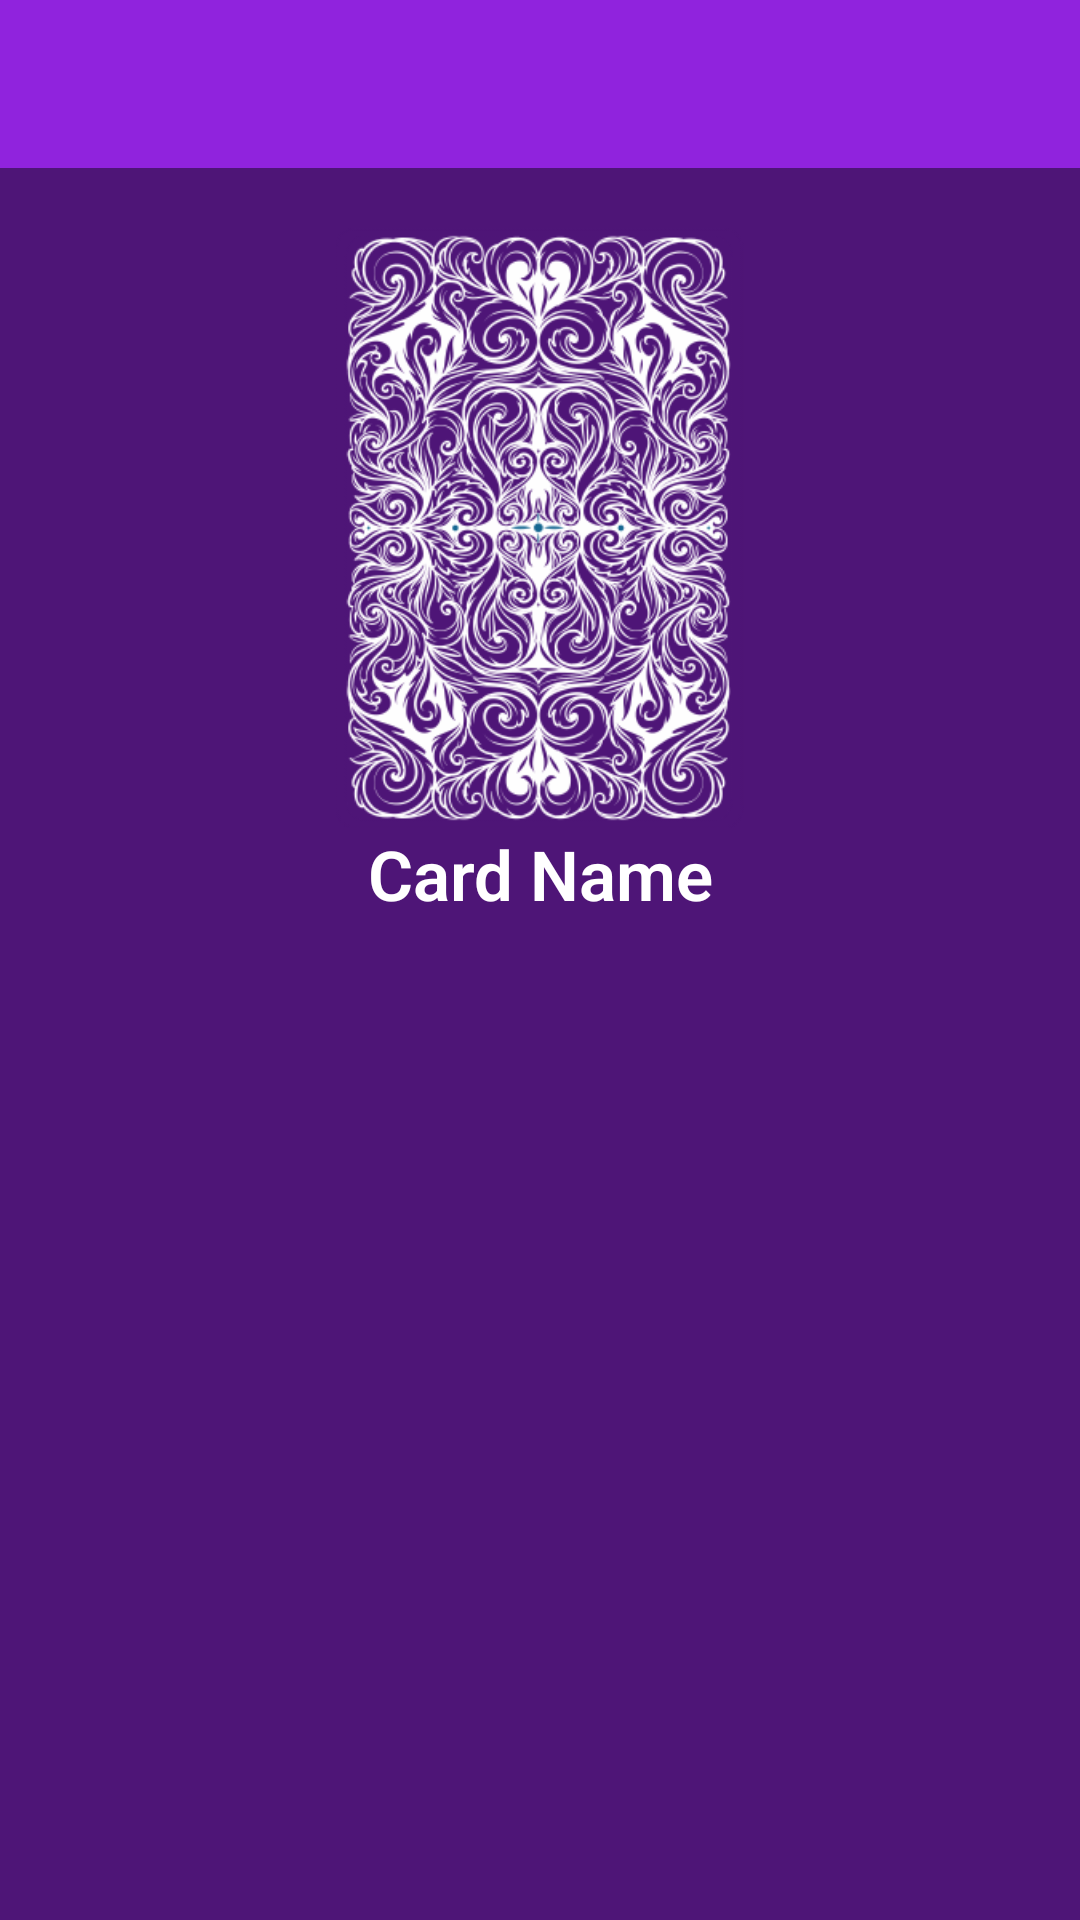

Produce the Android XML layout that renders to this screen, including the resource entries it uses.
<!-- AndroidManifest.xml: application theme Theme.Horoscope -->
<!-- res/layout/activity_tarot_detail.xml -->
<?xml version="1.0" encoding="utf-8"?>
<androidx.constraintlayout.widget.ConstraintLayout xmlns:android="http://schemas.android.com/apk/res/android"
    xmlns:app="http://schemas.android.com/apk/res-auto"
    xmlns:tools="http://schemas.android.com/tools"
    android:layout_width="match_parent"
    android:layout_height="match_parent"
    android:background="@color/purple_700"
    tools:context=".Activity.TarotDetailActivity">

    <androidx.appcompat.widget.Toolbar
        android:id="@+id/toolbar"
        android:layout_width="match_parent"
        android:layout_height="wrap_content"
        android:minHeight="?attr/actionBarSize"
        android:background="@color/purple_500"
        android:titleTextColor="@color/white"
        tools:ignore="UnusedAttribute"
        app:layout_constraintTop_toTopOf="parent"
        app:titleTextColor="@color/white"

        >

        <TextView
            android:layout_width="wrap_content"
            android:layout_height="wrap_content"
            android:textColor="@color/white"
            android:text=""
            android:textStyle="bold"
            android:layout_gravity="center"
            android:textSize="18sp" />

    </androidx.appcompat.widget.Toolbar>

    <LinearLayout
        android:id="@+id/tarot_details"
        android:layout_width="match_parent"
        android:layout_height="wrap_content"
        android:layout_below="@+id/toolbar"
        android:orientation="vertical"
        app:layout_constraintTop_toBottomOf="@id/toolbar"
        >

        <ImageView
            android:id="@+id/card"
            android:layout_width="wrap_content"
            android:layout_height="200dp"
            android:layout_marginTop="20dp"
            android:layout_gravity="center_horizontal"
            android:src="@drawable/bg_card"
            android:contentDescription="@string/tarot_card" />

        <TextView
            android:id="@+id/cardName"
            android:layout_width="match_parent"
            android:layout_height="wrap_content"
            android:gravity="center"
            android:scrollbars="vertical"
            android:text="@string/card_name"
            android:textColor="@android:color/white"
            android:textSize="23sp"
            android:textStyle="bold" />

            <TextView
                android:id="@+id/res_text"
                android:layout_width="match_parent"
                android:layout_height="wrap_content"
                android:padding="12dp"
                android:scrollbars="vertical"
                android:textAlignment="center"
                android:textColor="@android:color/white"
                android:textSize="23sp" />

           </LinearLayout>
    <RelativeLayout
        android:id="@+id/banner_tc"
        android:layout_width="match_parent"
        android:layout_height="120dp"
        android:visibility="gone"
        app:layout_constraintTop_toBottomOf="@+id/tarot_details"
        >

        <ImageView
            android:id="@+id/ads_image"
            android:layout_width="match_parent"
            android:layout_height="match_parent"
            android:contentDescription="@string/banner"
            android:scaleType="fitXY"
            android:src="@drawable/bg_text" />

        <TextView
            android:layout_width="35dp"
            android:layout_height="20dp"
            android:layout_alignParentEnd="true"
            android:background="@color/white"
            android:elevation="0.1dp"
            android:paddingStart="10dp"
            android:rotation="34"
            android:text="@string/ad"
            android:textColor="@color/black"
            android:textSize="12sp"
            android:textStyle="bold"
            tools:ignore="RtlSymmetry" />
    </RelativeLayout>
    <ProgressBar
        android:id="@+id/progressBar"
        style="?android:attr/progressBarStyle"
        android:layout_width="wrap_content"
        android:layout_height="wrap_content"
        android:indeterminateTint="@android:color/white"
        app:layout_constraintBottom_toBottomOf="parent"
        app:layout_constraintEnd_toEndOf="parent"
        app:layout_constraintStart_toStartOf="parent"
        app:layout_constraintTop_toBottomOf="@id/toolbar"
        android:visibility="gone"/>
</androidx.constraintlayout.widget.ConstraintLayout>
<!-- resources referenced by this layout -->
<resources>
  <color name="black">#FF000000</color>
  <color name="purple_500">#9023DD</color>
  <color name="purple_700">#4E1577</color>
  <color name="white">#FFFFFFFF</color>
  <!-- drawable bg_card: png bitmap (drawable, 52739 bytes) -->
  <!-- drawable bg_text (drawable) -->
  <?xml version="1.0" encoding="utf-8"?>
  <shape xmlns:android="http://schemas.android.com/apk/res/android">
      <corners android:radius="15dp"/>
      <stroke android:color="@color/white" android:width="2dp"/>
  
  </shape>
  <string name="ad">Ad</string>
  <string name="banner">Banner</string>
  <string name="card_name">Card Name</string>
  <string name="tarot_card">Tarot Card</string>
  <style name="Theme.Horoscope" parent="Theme.MaterialComponents.DayNight.NoActionBar">
          
          <item name="colorPrimary">@color/purple_500</item>
          <item name="colorPrimaryVariant">@color/purple_700</item>
          <item name="colorOnPrimary">@color/white</item>
          <item name="android:editTextBackground">@android:color/transparent</item>
          
          <item name="drawerArrowStyle">@style/DrawerArrowStyle</item>
          
          <item name="android:statusBarColor" tools:targetApi="l">?attr/colorPrimaryVariant</item>
          
          <item name="fontFamily">sans-serif-light</item>
  
      </style>
  <style name="DrawerArrowStyle" parent="Widget.AppCompat.DrawerArrowToggle">
          <item name="color">@android:color/white</item>
      </style>
</resources>
